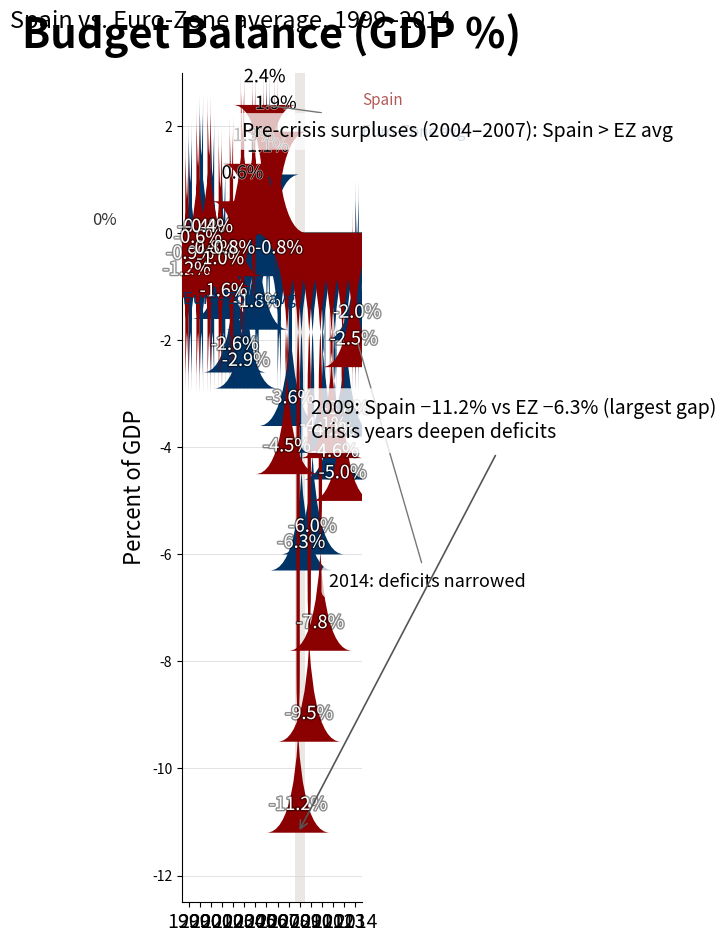

Generate this figure with matplotlib: (Note: this script raises an exception after producing the figure.)
import matplotlib.pyplot as plt
import matplotlib.patches as mpatches
from matplotlib.patches import FancyBboxPatch, Rectangle
import matplotlib.patheffects as path_effects
import numpy as np

# Data
data = [
    {"year": 1999, "spain": -1.2, "euro_zone_average": -0.9},
    {"year": 2000, "spain": -0.6, "euro_zone_average": -0.4},
    {"year": 2001, "spain": -0.4, "euro_zone_average": -0.8},
    {"year": 2002, "spain": -1.0, "euro_zone_average": -1.6},
    {"year": 2003, "spain": -0.8, "euro_zone_average": -2.6},
    {"year": 2004, "spain": 0.6, "euro_zone_average": -2.9},
    {"year": 2005, "spain": 1.3, "euro_zone_average": -1.8},
    {"year": 2006, "spain": 2.4, "euro_zone_average": 1.1},
    {"year": 2007, "spain": 1.9, "euro_zone_average": -0.8},
    {"year": 2008, "spain": -4.5, "euro_zone_average": -3.6},
    {"year": 2009, "spain": -11.2, "euro_zone_average": -6.3},
    {"year": 2010, "spain": -9.5, "euro_zone_average": -6.0},
    {"year": 2011, "spain": -7.8, "euro_zone_average": -4.1},
    {"year": 2012, "spain": -4.2, "euro_zone_average": -4.6},
    {"year": 2013, "spain": -5.0, "euro_zone_average": -3.8},
    {"year": 2014, "spain": -2.5, "euro_zone_average": -2.0}
]

years = [d["year"] for d in data]
spain_vals = [d["spain"] for d in data]
ez_vals = [d["euro_zone_average"] for d in data]

# Colors
color_spain = "#8B0000"  # dark crimson
color_ez = "#003366"     # navy/blue
highlight_halo = (0.85, 0.82, 0.80, 0.5)  # warm translucent gray for 2009 halo

# Figure: portrait aspect >= 3:4 (width x height). Use presentation-ready size.
fig_w, fig_h = 7.5, 10  # inches (approx 900x1200 px at 120 dpi)
fig, ax = plt.subplots(figsize=(fig_w, fig_h))
plt.subplots_adjust(top=0.90, bottom=0.08, left=0.12, right=0.95)

x = np.arange(len(years))
n = len(years)

# Bar geometry: group width = 0.6, two bars per group -> each bar 0.3
bar_width = 0.30
offset = bar_width / 2.0
x_spain = x - offset
x_ez = x + offset

# Y-axis limits and ticks
ymin, ymax = -12.5, 3.0
ax.set_ylim(ymin, ymax)
yticks = np.arange(-12, 4, 2)
ax.set_yticks(yticks)
ax.set_ylabel("Percent of GDP", fontsize=16, fontweight='regular', family='sans-serif')

# Light horizontal gridlines
ax.grid(axis='y', linestyle='-', linewidth=0.6, color='#DDDDDD', zorder=0)
ax.set_axisbelow(True)

# Zero baseline emphasis
ax.axhline(0, color='#666666', linewidth=2.2, zorder=2)

# Remove default bars; we'll draw rounded rectangles for slight corner radius
rounding_size = 3  # in points
for xi, val in zip(x_spain, spain_vals):
    if val >= 0:
        y0 = 0
        height = val
    else:
        y0 = val
        height = -val
    # Fancy rounded rectangle
    patch = FancyBboxPatch(
        (xi - bar_width/2, y0),
        bar_width,
        height,
        boxstyle=f"round,pad=0,rounding_size={rounding_size}",
        linewidth=0,
        facecolor=color_spain,
        edgecolor='none',
        mutation_aspect=1,
        zorder=4
    )
    ax.add_patch(patch)

for xi, val in zip(x_ez, ez_vals):
    if val >= 0:
        y0 = 0
        height = val
    else:
        y0 = val
        height = -val
    patch = FancyBboxPatch(
        (xi - bar_width/2, y0),
        bar_width,
        height,
        boxstyle=f"round,pad=0,rounding_size={rounding_size}",
        linewidth=0,
        facecolor=color_ez,
        edgecolor='none',
        zorder=3
    )
    ax.add_patch(patch)

# X-axis years
ax.set_xticks(x)
ax.set_xticklabels(years, fontsize=14, rotation=0, family='sans-serif')

# Data labels on each bar (one decimal). Place at tip of each bar.
for xi, val in zip(x_spain, spain_vals):
    label = f"{val:.1f}%"
    if val >= 0:
        # place label above bar (outside) with dark text
        ypos = val + 0.35
        txt = ax.text(xi, ypos, label, ha='center', va='bottom',
                      fontsize=13, color='black', family='sans-serif', zorder=6)
        # subtle stroke for readability
        txt.set_path_effects([path_effects.Stroke(linewidth=1, foreground='white', alpha=0.6), path_effects.Normal()])
    else:
        # place label inside negative bar near top of the negative region
        ypos = val + 0.35
        txt = ax.text(xi, ypos, label, ha='center', va='bottom',
                      fontsize=13, color='white', family='sans-serif', zorder=6)
        txt.set_path_effects([path_effects.Stroke(linewidth=2, foreground='black', alpha=0.45), path_effects.Normal()])

for xi, val in zip(x_ez, ez_vals):
    label = f"{val:.1f}%"
    if val >= 0:
        ypos = val + 0.35
        txt = ax.text(xi, ypos, label, ha='center', va='bottom',
                      fontsize=13, color='black', family='sans-serif', zorder=5)
        txt.set_path_effects([path_effects.Stroke(linewidth=1, foreground='white', alpha=0.6), path_effects.Normal()])
    else:
        ypos = val + 0.35
        txt = ax.text(xi, ypos, label, ha='center', va='bottom',
                      fontsize=13, color='white', family='sans-serif', zorder=5)
        txt.set_path_effects([path_effects.Stroke(linewidth=2, foreground='black', alpha=0.45), path_effects.Normal()])

# Inline series labels near first year's bars
first_x = x[0]
label_y_pos = ymax - 0.25*(ymax - ymin)  # somewhere near top-left area of plotting region
# small colored square + text
square_side = 0.18
sq_sp = Rectangle((first_x - 0.7, label_y_pos), square_side, square_side, facecolor=color_spain, transform=ax.get_xaxis_transform(), clip_on=False)
sq_ez = Rectangle((first_x - 0.7, label_y_pos - 0.25), square_side, square_side, facecolor=color_ez, transform=ax.get_xaxis_transform(), clip_on=False)
# Using transform in axes coordinates: convert x positions in axes coords
# Instead, place using data coordinates relative to axes:
ax.add_patch(Rectangle((first_x - 0.7, label_y_pos), square_side, square_side, facecolor=color_spain, transform=None, zorder=7))
ax.text(first_x - 0.7 + square_side + 0.05, label_y_pos + square_side*0.05, "Spain", fontsize=12, color=color_spain, family='sans-serif', zorder=8)
ax.add_patch(Rectangle((first_x - 0.7, label_y_pos - 0.45), square_side, square_side, facecolor=color_ez, transform=None, zorder=7))
ax.text(first_x - 0.7 + square_side + 0.05, label_y_pos - 0.45 + square_side*0.05, "Euro‑Zone avg", fontsize=12, color=color_ez, family='sans-serif', zorder=8)

# Faded repetition near top-right
ax.text(x[-1] + 0.6, ymax - 0.6, "Spain", color=color_spain, fontsize=11, alpha=0.65, family='sans-serif', zorder=9)
ax.text(x[-1] + 0.6, ymax - 1.2, "Euro‑Zone avg", color=color_ez, fontsize=11, alpha=0.65, family='sans-serif', zorder=9)

# Title and subtitle
ax.set_title("Budget Balance (GDP %)", fontsize=30, fontweight=600, pad=18, family='sans-serif')
ax.text(0.5, 0.92, "Spain vs. Euro‑Zone average, 1999–2014", transform=fig.transFigure,
        ha='center', fontsize=17, family='sans-serif')

# Annotations
# Pre-crisis surpluses (2004-2007) pointing to 2006 pair
idx_2006 = years.index(2006)
x_2006 = x[idx_2006]
# annotation box coordinates in data coords
ann_pre_text = "Pre‑crisis surpluses (2004–2007): Spain > EZ avg"
ax.annotate(
    ann_pre_text,
    xy=(x_2006 - offset, spain_vals[idx_2006]), xycoords='data',
    xytext=(x_2006 - 2.2, 1.8), textcoords='data',
    fontsize=14, family='sans-serif',
    bbox=dict(boxstyle="round,pad=0.4", fc='white', alpha=0.75, ec='none'),
    arrowprops=dict(arrowstyle="-", color='#777777', linewidth=1),
    zorder=11
)

# 2009 crisis spike annotation with arrow to Spain 2009 bar and highlight halo behind the year
idx_2009 = years.index(2009)
x_2009 = x[idx_2009]
# highlight halo behind group (rectangle spanning both bars)
halo_width = 0.9
halo = Rectangle((x_2009 - halo_width/2, ymin), halo_width, ymax - ymin,
                 facecolor=highlight_halo, edgecolor='none', zorder=1)
ax.add_patch(halo)

ann_main = "2009: Spain −11.2% vs EZ −6.3% (largest gap)"
ann_sub = "Crisis years deepen deficits"
ax.annotate(
    ann_main + "\n" + ann_sub,
    xy=(x_2009 - offset, spain_vals[idx_2009]), xycoords='data',
    xytext=(x_2009 + 1.0, -3.5), textcoords='data',
    fontsize=14, family='sans-serif', va='center',
    bbox=dict(boxstyle="round,pad=0.5", fc='white', alpha=0.8, ec='none'),
    arrowprops=dict(arrowstyle="->", color='#555555', linewidth=1.2),
    zorder=12
)

# 2014: deficits narrowed note near final pair
idx_2014 = years.index(2014)
x_2014 = x[idx_2014]
ax.annotate(
    "2014: deficits narrowed",
    xy=(x_2014 + offset, ez_vals[idx_2014]), xycoords='data',
    xytext=(x_2014 - 2.4, -6.6), textcoords='data',
    fontsize=13, family='sans-serif',
    bbox=dict(boxstyle="round,pad=0.4", fc='white', alpha=0.75, ec='none'),
    arrowprops=dict(arrowstyle="-", color='#777777', linewidth=1),
    zorder=11
)

# Aesthetic adjustments
ax.set_xlim(-0.6, n - 0.4)
ax.set_xlabel("")  # x-axis label not required other than ticks (years)
# emphasize zero with label on the left
ax.text(-0.5, 0.15, "0%", transform=ax.get_yaxis_transform(), fontsize=12, color='#333333', family='sans-serif')

# Tidy up spines and borders; keep a neutral, journalistic style
for spine in ['top', 'right']:
    ax.spines[spine].set_visible(False)
ax.spines['left'].set_linewidth(0.8)
ax.spines['bottom'].set_linewidth(0.8)

# Ensure good layout
plt.tight_layout(rect=[0, 0, 1, 0.95])

# Save high-resolution image (uncomment to write file)
# fig.savefig("budget_balance_spain_ez_1999_2014.png", dpi=300)

plt.savefig("generated/spain_factor2_bar8/spain_factor2_bar8_design.png", dpi=300, bbox_inches="tight")